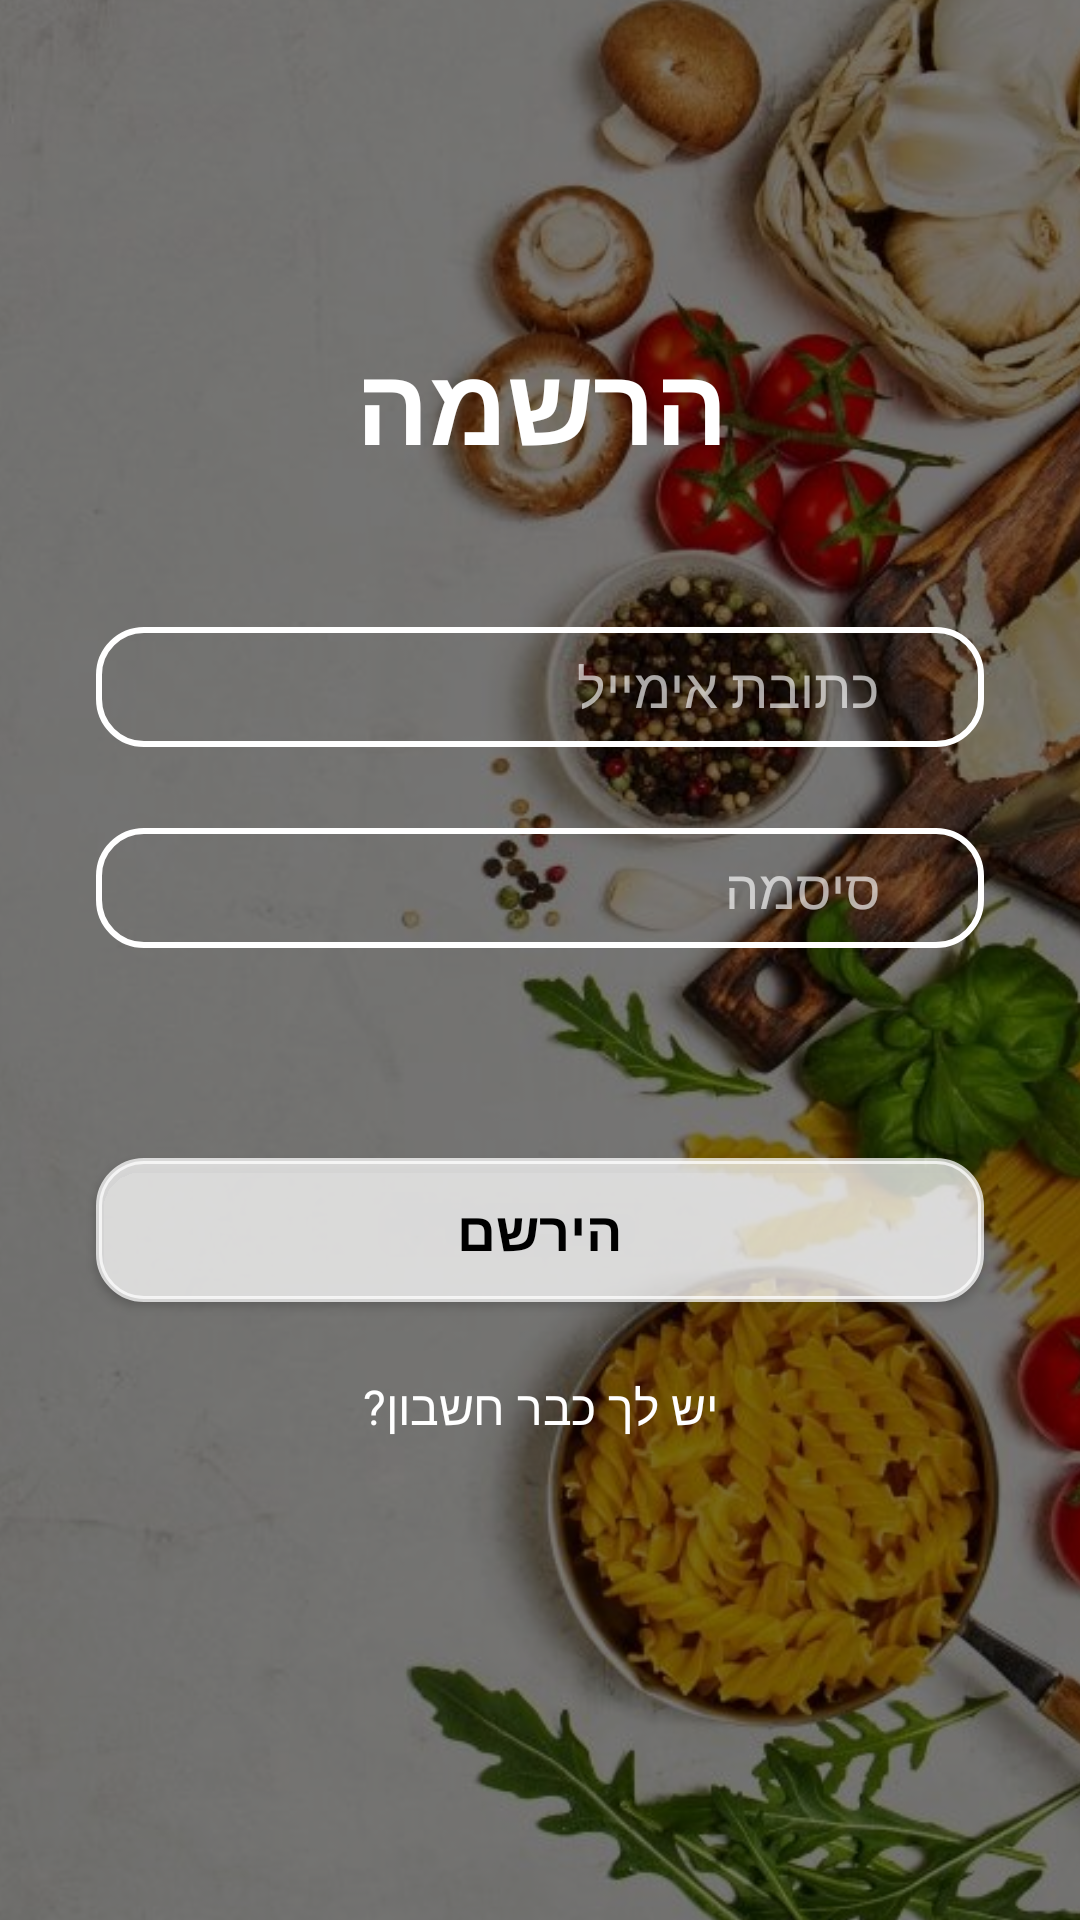

Here is an Android app screen rendered from its layout file. Give the layout XML and the strings, colors and styles it references.
<!-- AndroidManifest.xml: application theme Theme.MyMarketList -->
<!-- res/layout/fragment_sign_up.xml -->
<?xml version="1.0" encoding="utf-8"?>
<androidx.constraintlayout.widget.ConstraintLayout xmlns:android="http://schemas.android.com/apk/res/android"
    xmlns:app="http://schemas.android.com/apk/res-auto"
    xmlns:tools="http://schemas.android.com/tools"
    android:layout_width="match_parent"
    android:layout_height="match_parent"
    android:layoutDirection="ltr"
    tools:context=".ui.signUp.SignUpFragment">

    <ImageView
        android:id="@+id/imageView4"
        android:layout_width="500dp"
        android:layout_height="1000dp"
        android:src="@drawable/bg1"
        app:layout_constraintBottom_toBottomOf="parent"
        app:layout_constraintEnd_toEndOf="parent"
        app:layout_constraintStart_toStartOf="parent"
        app:layout_constraintTop_toTopOf="parent" />

    <View
        android:id="@+id/view"
        android:layout_width="match_parent"
        android:layout_height="wrap_content"
        android:background="#86000000"
        app:layout_constraintEnd_toEndOf="parent"
        app:layout_constraintStart_toStartOf="parent"
        app:layout_constraintTop_toTopOf="parent" />


    <ScrollView
        android:layout_width="match_parent"
        android:layout_height="match_parent">

        <androidx.constraintlayout.widget.ConstraintLayout
            android:layout_width="match_parent"
            android:layout_height="wrap_content">

            <TextView
                android:id="@+id/signUp_validationText_tv"
                android:layout_width="wrap_content"
                android:layout_height="wrap_content"
                android:layout_marginStart="172dp"
                android:layout_marginEnd="182dp"
                android:textColor="#FF0000"
                app:layout_constraintBottom_toTopOf="@+id/sign_up_email_address_et"
                app:layout_constraintEnd_toEndOf="parent"
                app:layout_constraintHorizontal_bias="0.578"
                app:layout_constraintStart_toStartOf="parent"
                app:layout_constraintTop_toBottomOf="@+id/textView13" />

            <EditText
                android:id="@+id/sign_up_email_address_et"
                android:layout_width="0dp"
                android:layout_height="40dp"
                android:layout_marginStart="32dp"
                android:layout_marginTop="50dp"
                android:layout_marginEnd="32dp"
                android:background="@drawable/white_edit_text"
                android:ems="10"
                android:hint="כתובת אימייל"
                android:inputType="textEmailAddress"
                android:paddingEnd="35dp"
                android:textColor="#FFFFFF"
                android:textColorHint="#A6FFFFFF"
                android:textDirection="rtl"
                app:layout_constraintEnd_toEndOf="parent"
                app:layout_constraintStart_toStartOf="parent"
                app:layout_constraintTop_toBottomOf="@+id/textView13" />

            <EditText
                android:id="@+id/sign_up_password_et"
                android:layout_width="0dp"
                android:layout_height="40dp"
                android:layout_marginTop="27dp"
                android:background="@drawable/white_edit_text"
                android:ems="10"
                android:hint="סיסמה"
                android:inputType="textEmailAddress"
                android:paddingEnd="35dp"
                android:textColor="#FFFFFF"
                android:textColorHint="#A6FFFFFF"
                android:textDirection="rtl"
                app:layout_constraintEnd_toEndOf="@+id/sign_up_email_address_et"
                app:layout_constraintHorizontal_bias="0.0"
                app:layout_constraintStart_toStartOf="@+id/sign_up_email_address_et"
                app:layout_constraintTop_toBottomOf="@+id/sign_up_email_address_et" />

            <TextView
                android:id="@+id/textView13"
                android:layout_width="wrap_content"
                android:layout_height="wrap_content"
                android:layout_marginTop="110dp"
                android:text="הרשמה"
                android:textColor="#FFFFFF"
                android:textSize="36sp"
                android:textStyle="bold"
                app:layout_constraintEnd_toEndOf="parent"
                app:layout_constraintStart_toStartOf="parent"
                app:layout_constraintTop_toTopOf="parent" />

            <Button
                android:id="@+id/sign_up_enter_btn"
                android:layout_width="0dp"
                android:layout_height="wrap_content"
                android:layout_marginTop="70dp"
                android:background="@drawable/button"
                android:text="הירשם"
                android:textColor="#000000"
                android:textSize="18sp"
                android:textStyle="bold"
                app:backgroundTint="#BCFFFFFF"
                app:layout_constraintEnd_toEndOf="@+id/sign_up_password_et"
                app:layout_constraintStart_toStartOf="@+id/sign_up_password_et"
                app:layout_constraintTop_toBottomOf="@+id/sign_up_password_et" />

            <TextView
                android:id="@+id/sign_up_have_an_account_tv"
                android:layout_width="wrap_content"
                android:layout_height="wrap_content"
                android:layout_marginTop="24dp"
                android:text="יש לך כבר חשבון?"
                android:textColor="#FFFFFF"
                android:textSize="16sp"
                app:layout_constraintEnd_toEndOf="@+id/sign_up_enter_btn"
                app:layout_constraintStart_toStartOf="@+id/sign_up_enter_btn"
                app:layout_constraintTop_toBottomOf="@+id/sign_up_enter_btn" />

            <ImageView
                android:id="@+id/imageView2"
                android:layout_width="wrap_content"
                android:layout_height="wrap_content"
                android:layout_marginEnd="8dp"
                android:src="@drawable/security_icon"
                app:layout_constraintBottom_toBottomOf="@+id/sign_up_password_et"
                app:layout_constraintEnd_toEndOf="@+id/sign_up_password_et"
                app:layout_constraintTop_toTopOf="@+id/sign_up_password_et" />

            <ImageView
                android:id="@+id/imageView3"
                android:layout_width="wrap_content"
                android:layout_height="wrap_content"
                android:layout_marginEnd="8dp"
                android:src="@drawable/email_icon"
                app:layout_constraintBottom_toBottomOf="@+id/sign_up_email_address_et"
                app:layout_constraintEnd_toEndOf="@+id/sign_up_email_address_et"
                app:layout_constraintTop_toTopOf="@+id/sign_up_email_address_et" />

        </androidx.constraintlayout.widget.ConstraintLayout>
    </ScrollView>


</androidx.constraintlayout.widget.ConstraintLayout>
<!-- resources referenced by this layout -->
<resources>
  <!-- drawable bg1: png bitmap (drawable, 96247 bytes) -->
  <!-- drawable button (drawable) -->
  <?xml version="1.0" encoding="utf-8"?>
  <ripple xmlns:android="http://schemas.android.com/apk/res/android"
      xmlns:tools="http://schemas.android.com/tools"
      android:color="#000000"
      tools:targetApi="lollipop">
      <item android:drawable="@drawable/button_ripple"/>
  </ripple>
  <!-- drawable white_edit_text (drawable) -->
  <?xml version="1.0" encoding="utf-8"?>
  <shape xmlns:android="http://schemas.android.com/apk/res/android"
      xmlns:tools="http://schemas.android.com/tools"
      android:color="@color/white"
      tools:targetApi="lollipop">
      <corners android:radius="15dp"/>
      <stroke android:color="@color/white" android:width="2dp"/>
      <solid  android:color="#00FFFFFF"/>
  </shape>
  <style name="Theme.MyMarketList" parent="Theme.MaterialComponents.DayNight.DarkActionBar">
          
          <item name="colorPrimary">@color/purple_500</item>
          <item name="colorPrimaryVariant">@color/purple_700</item>
          <item name="colorOnPrimary">@color/white</item>
          
          <item name="colorSecondary">@color/teal_200</item>
          <item name="colorSecondaryVariant">@color/teal_700</item>
          <item name="colorOnSecondary">@color/black</item>
          
          <item name="android:statusBarColor" tools:targetApi="l">?attr/colorPrimaryVariant</item>
          
          <item name="android:windowAnimationStyle">@style/popup_dialog_animation</item>
      </style>
  <!-- drawable button_ripple (drawable) -->
  <?xml version="1.0" encoding="utf-8"?>
  <shape xmlns:android="http://schemas.android.com/apk/res/android">
  
          <corners android:radius="15dp"/>
          <stroke android:color="@color/white" android:width="2dp"/>
          <solid  android:color="#FFFFFF"/>
  </shape>
  <color name="white">#FFFFFFFF</color>
  <color name="purple_500">#FF6200EE</color>
  <color name="purple_700">#003700B3</color>
  <color name="teal_200">#FF03DAC5</color>
  <color name="teal_700">#FF018786</color>
  <color name="black">#FF000000</color>
  <style name="popup_dialog_animation">
          <item name="android:windowEnterAnimation">@android:anim/fade_in</item>
          <item name="android:windowExitAnimation">@android:anim/fade_out</item>
      </style>
</resources>
